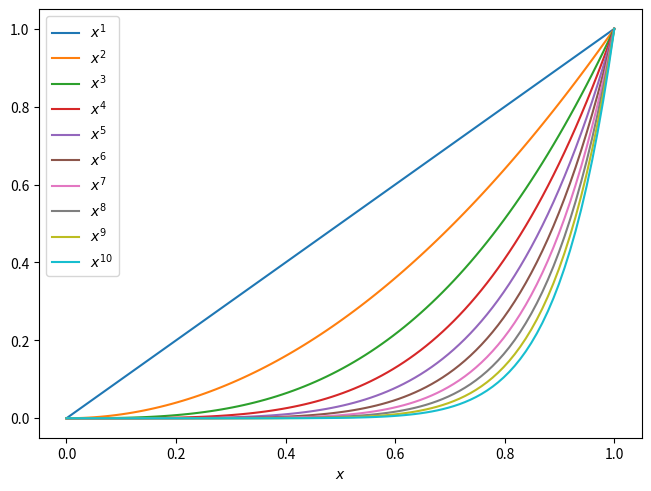

This figure's Python source:
import numpy as np
import matplotlib.pyplot as plt

x = np.linspace(0, 1, 100)

plt.figure(constrained_layout=True)

for n in range(1, 11):
    plt.plot(x, x ** n, label=f"$x^{{{n}}}$")

plt.legend(loc="upper left")
plt.xlabel("$x$")
plt.savefig("loesung.pdf")
